Run: headless pygame with SDL's dummy video driver; simulated clock (each Clock.tick advances the game by its frame time, no real sleeping); random seed 0; keys injected as events and as key.get_pressed() state; no mouse input.
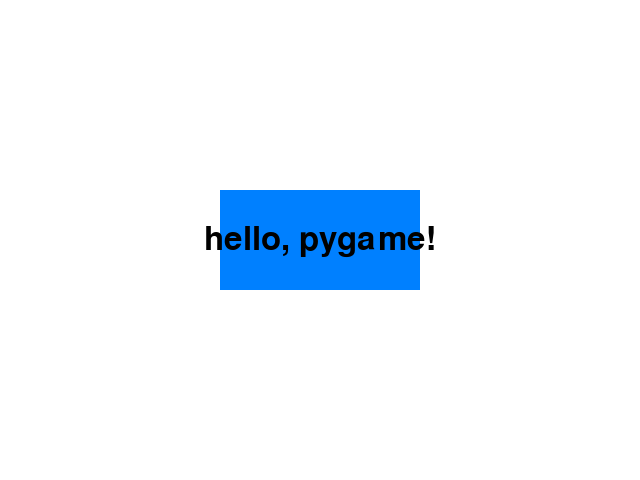
Frame 1 of 4 · flips 1–60 · no input
Frame 2 of 4 · flips 61–180 · tapped SPACE, RETURN · held RIGHT (→), D · screen unchanged from frame 1, image omitted
Frame 3 of 4 · flips 181–300 · held DOWN (↓), S · screen unchanged from frame 2, image omitted
Frame 4 of 4 · flips 301–420 · held LEFT (←), A, UP (↑), W · screen unchanged from frame 3, image omitted

The pygame program that drew these frames:

import pygame

pygame.init()
screen = pygame.display.set_mode((640, 480))
pygame.display.set_caption("My first game screen")

WHITE = (255, 255, 255)
RECT_COLOR = (0, 128, 255)
TEXT_COLOR = (0, 0, 0)

font = pygame.font.SysFont(None, 48)
text = font.render("hello, pygame!", True, TEXT_COLOR)
text_rect = text.get_rect(center=(320, 240))

rect_width, rect_height = 200, 100
rect = pygame.Rect((640 - rect_width) // 2, (480 - rect_height) // 2, rect_width, rect_height)

running = True
while running:
    screen.fill(WHITE)

    for event in pygame.event.get():
        if event.type == pygame.QUIT:
            running = False

    pygame.draw.rect(screen, RECT_COLOR, rect)
    screen.blit(text, text_rect)
    pygame.display.update()

pygame.quit()
